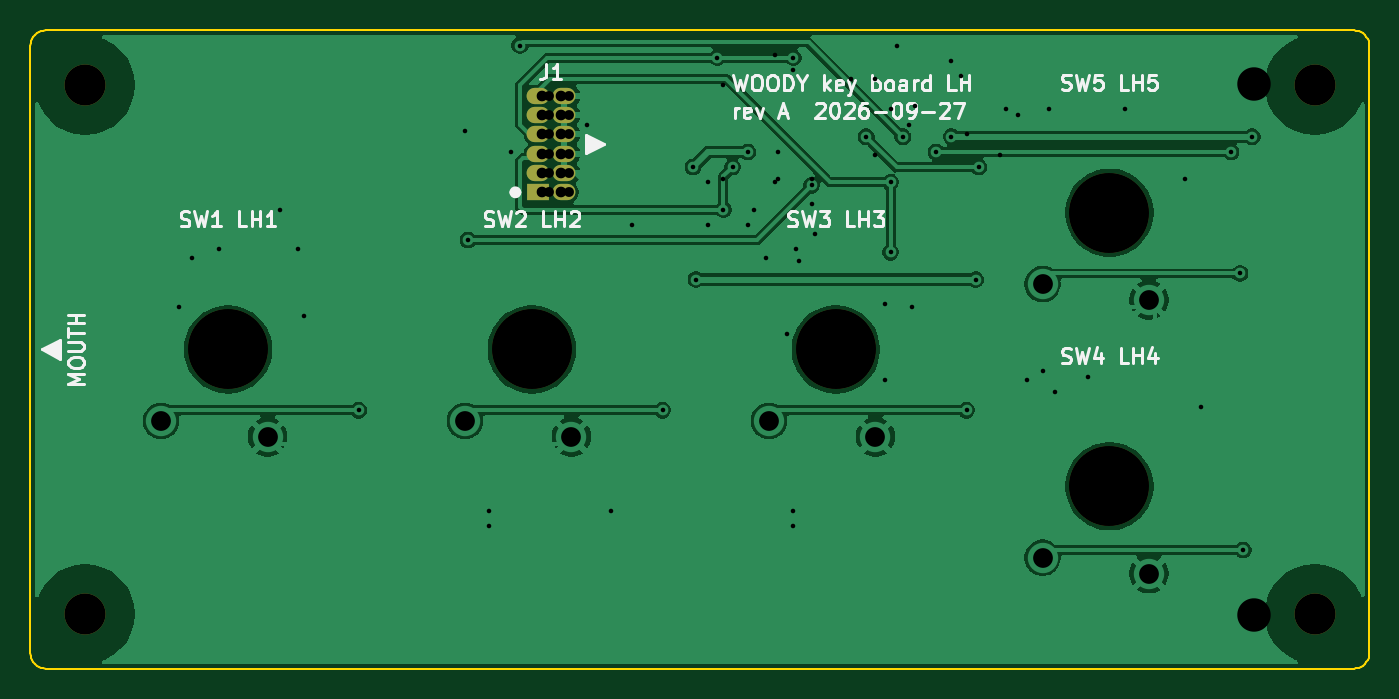
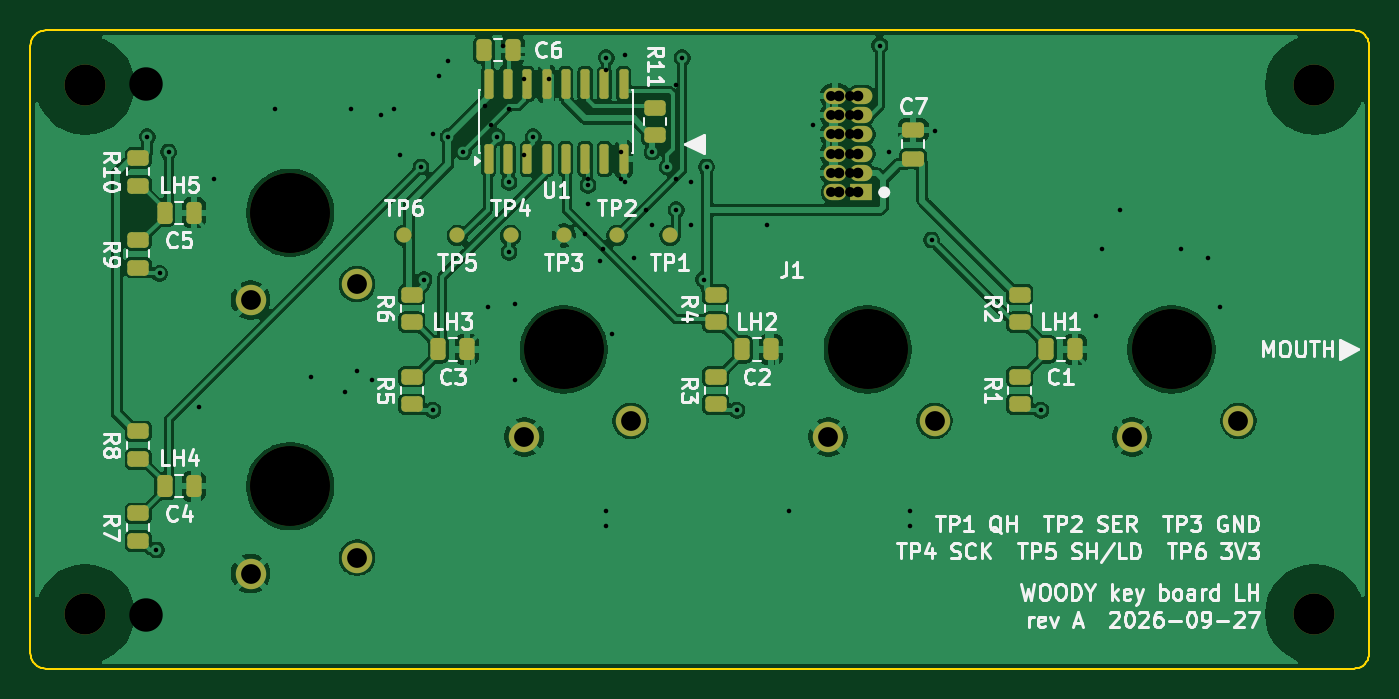
Circuit board: 12 layer files. Board 88.1 x 42.0 mm.
- bottom_copper: key-board-lh-B_Cu.gbr (144414 bytes)
- bottom_mask: key-board-lh-B_Mask.gbr (4811 bytes)
- paste: key-board-lh-B_Paste.gbr (3304 bytes)
- bottom_silk: key-board-lh-B_Silkscreen.gbr (72523 bytes)
- outline: key-board-lh-Edge_Cuts.gbr (2766 bytes)
- top_copper: key-board-lh-F_Cu.gbr (73199 bytes)
- top_mask: key-board-lh-F_Mask.gbr (1337 bytes)
- paste: key-board-lh-F_Paste.gbr (492 bytes)
- top_silk: key-board-lh-F_Silkscreen.gbr (29656 bytes)
- drill: key-board-lh-NPTH.drl (563 bytes)
- drill: key-board-lh-PTH.drl (1348 bytes)
- drill: key-board-lh.drl (1688 bytes)

=== bottom_copper: key-board-lh-B_Cu.gbr (144414 bytes, source omitted) ===
=== bottom_mask: key-board-lh-B_Mask.gbr ===
%TF.GenerationSoftware,KiCad,Pcbnew,9.0.9-9.0.9~ubuntu24.04.1*%
%TF.CreationDate,2026-09-29T00:44:31+00:00*%
%TF.ProjectId,key-board-lh,6b65792d-626f-4617-9264-2d6c682e6b69,A*%
%TF.SameCoordinates,Original*%
%TF.FileFunction,Soldermask,Bot*%
%TF.FilePolarity,Negative*%
%FSLAX46Y46*%
G04 Gerber Fmt 4.6, Leading zero omitted, Abs format (unit mm)*
G04 Created by KiCad (PCBNEW 9.0.9-9.0.9~ubuntu24.04.1) date 2026-09-29 00:44:31*
%MOMM*%
%LPD*%
G01*
G04 APERTURE LIST*
G04 Aperture macros list*
%AMRoundRect*
0 Rectangle with rounded corners*
0 $1 Rounding radius*
0 $2 $3 $4 $5 $6 $7 $8 $9 X,Y pos of 4 corners*
0 Add a 4 corners polygon primitive as box body*
4,1,4,$2,$3,$4,$5,$6,$7,$8,$9,$2,$3,0*
0 Add four circle primitives for the rounded corners*
1,1,$1+$1,$2,$3*
1,1,$1+$1,$4,$5*
1,1,$1+$1,$6,$7*
1,1,$1+$1,$8,$9*
0 Add four rect primitives between the rounded corners*
20,1,$1+$1,$2,$3,$4,$5,0*
20,1,$1+$1,$4,$5,$6,$7,0*
20,1,$1+$1,$6,$7,$8,$9,0*
20,1,$1+$1,$8,$9,$2,$3,0*%
G04 Aperture macros list end*
%ADD10C,5.250000*%
%ADD11C,2.000000*%
%ADD12C,2.700000*%
%ADD13RoundRect,0.250000X0.475000X-0.250000X0.475000X0.250000X-0.475000X0.250000X-0.475000X-0.250000X0*%
%ADD14RoundRect,0.150000X0.150000X-0.825000X0.150000X0.825000X-0.150000X0.825000X-0.150000X-0.825000X0*%
%ADD15R,1.500000X1.070000*%
%ADD16O,1.500000X1.070000*%
%ADD17RoundRect,0.250000X0.250000X0.475000X-0.250000X0.475000X-0.250000X-0.475000X0.250000X-0.475000X0*%
%ADD18RoundRect,0.250000X-0.450000X0.262500X-0.450000X-0.262500X0.450000X-0.262500X0.450000X0.262500X0*%
%ADD19C,1.000000*%
%ADD20RoundRect,0.250000X0.450000X-0.262500X0.450000X0.262500X-0.450000X0.262500X-0.450000X-0.262500X0*%
G04 APERTURE END LIST*
D10*
%TO.C,SW3*%
X150000000Y-121500000D03*
D11*
X145600000Y-126200000D03*
X152600000Y-127250000D03*
%TD*%
D10*
%TO.C,SW4*%
X168000000Y-130500000D03*
D11*
X163600000Y-135200000D03*
X170600000Y-136250000D03*
%TD*%
D10*
%TO.C,SW2*%
X130000000Y-121500000D03*
D11*
X125600000Y-126200000D03*
X132600000Y-127250000D03*
%TD*%
D10*
%TO.C,SW1*%
X110000000Y-121500000D03*
D11*
X105600000Y-126200000D03*
X112600000Y-127250000D03*
%TD*%
D10*
%TO.C,SW5*%
X168000000Y-112500000D03*
D11*
X163600000Y-117200000D03*
X170600000Y-118250000D03*
%TD*%
D12*
%TO.C,H3*%
X181500000Y-138900000D03*
%TD*%
D13*
%TO.C,C7*%
X127000000Y-108950000D03*
X127000000Y-107050000D03*
%TD*%
D14*
%TO.C,U1*%
X154945000Y-108975000D03*
X153675000Y-108975000D03*
X152405000Y-108975000D03*
X151135000Y-108975000D03*
X149865000Y-108975000D03*
X148595000Y-108975000D03*
X147325000Y-108975000D03*
X146055000Y-108975000D03*
X146055000Y-104025000D03*
X147325000Y-104025000D03*
X148595000Y-104025000D03*
X149865000Y-104025000D03*
X151135000Y-104025000D03*
X152405000Y-104025000D03*
X153675000Y-104025000D03*
X154945000Y-104025000D03*
%TD*%
D15*
%TO.C,J1*%
X130425000Y-111160000D03*
D16*
X132125000Y-111160000D03*
X130425000Y-109890000D03*
X132125000Y-109890000D03*
X130425000Y-108620000D03*
X132125000Y-108620000D03*
X130425000Y-107350000D03*
X132125000Y-107350000D03*
X130425000Y-106080000D03*
X132125000Y-106080000D03*
X130425000Y-104810000D03*
X132125000Y-104810000D03*
%TD*%
D17*
%TO.C,C4*%
X176250000Y-130500000D03*
X174350000Y-130500000D03*
%TD*%
D18*
%TO.C,R4*%
X140000000Y-117887500D03*
X140000000Y-119712500D03*
%TD*%
D17*
%TO.C,C1*%
X118250000Y-121500000D03*
X116350000Y-121500000D03*
%TD*%
%TO.C,C5*%
X176250000Y-112500000D03*
X174350000Y-112500000D03*
%TD*%
D18*
%TO.C,R10*%
X178000000Y-108887500D03*
X178000000Y-110712500D03*
%TD*%
%TO.C,R6*%
X160000000Y-117887500D03*
X160000000Y-119712500D03*
%TD*%
D17*
%TO.C,C2*%
X138250000Y-121500000D03*
X136350000Y-121500000D03*
%TD*%
D19*
%TO.C,TP1*%
X143000000Y-114000000D03*
%TD*%
D18*
%TO.C,R2*%
X120000000Y-117887500D03*
X120000000Y-119712500D03*
%TD*%
D19*
%TO.C,TP2*%
X146500000Y-114000000D03*
%TD*%
D18*
%TO.C,R3*%
X140000000Y-123287500D03*
X140000000Y-125112500D03*
%TD*%
D12*
%TO.C,H1*%
X100600000Y-138900000D03*
%TD*%
D17*
%TO.C,C3*%
X158250000Y-121500000D03*
X156350000Y-121500000D03*
%TD*%
D19*
%TO.C,TP5*%
X157000000Y-114000000D03*
%TD*%
D18*
%TO.C,R8*%
X178000000Y-126887500D03*
X178000000Y-128712500D03*
%TD*%
D17*
%TO.C,C6*%
X155250000Y-101800000D03*
X153350000Y-101800000D03*
%TD*%
D20*
%TO.C,R11*%
X144000000Y-107412500D03*
X144000000Y-105587500D03*
%TD*%
D19*
%TO.C,TP4*%
X153500000Y-114000000D03*
%TD*%
D12*
%TO.C,H2*%
X100600000Y-104100000D03*
%TD*%
D18*
%TO.C,R9*%
X178000000Y-114287500D03*
X178000000Y-116112500D03*
%TD*%
D19*
%TO.C,TP6*%
X160500000Y-114000000D03*
%TD*%
D18*
%TO.C,R7*%
X178000000Y-132287499D03*
X178000000Y-134112499D03*
%TD*%
D19*
%TO.C,TP3*%
X150000000Y-114000000D03*
%TD*%
D12*
%TO.C,H4*%
X181500000Y-104100000D03*
%TD*%
D18*
%TO.C,R1*%
X120000000Y-123287500D03*
X120000000Y-125112500D03*
%TD*%
%TO.C,R5*%
X160000000Y-123287500D03*
X160000000Y-125112500D03*
%TD*%
M02*

=== paste: key-board-lh-B_Paste.gbr (3304 bytes, source withheld) ===
=== bottom_silk: key-board-lh-B_Silkscreen.gbr (72523 bytes, source omitted) ===
=== outline: key-board-lh-Edge_Cuts.gbr ===
%TF.GenerationSoftware,KiCad,Pcbnew,9.0.9-9.0.9~ubuntu24.04.1*%
%TF.CreationDate,2026-09-29T00:44:31+00:00*%
%TF.ProjectId,key-board-lh,6b65792d-626f-4617-9264-2d6c682e6b69,A*%
%TF.SameCoordinates,Original*%
%TF.FileFunction,Profile,NP*%
%FSLAX46Y46*%
G04 Gerber Fmt 4.6, Leading zero omitted, Abs format (unit mm)*
G04 Created by KiCad (PCBNEW 9.0.9-9.0.9~ubuntu24.04.1) date 2026-09-29 00:44:31*
%MOMM*%
%LPD*%
G01*
G04 APERTURE LIST*
%TA.AperFunction,Profile*%
%ADD10C,0.100000*%
%TD*%
G04 APERTURE END LIST*
D10*
X97000000Y-101500000D02*
X97000000Y-141500000D01*
X97000000Y-141500000D02*
X97012300Y-141656430D01*
X97012300Y-101343600D02*
X97000000Y-101500000D01*
X97012300Y-141656430D02*
X97049000Y-141809020D01*
X97049000Y-101191000D02*
X97012300Y-101343600D01*
X97049000Y-141809020D02*
X97109000Y-141953990D01*
X97109000Y-101045999D02*
X97049000Y-101191000D01*
X97109000Y-141953990D02*
X97191000Y-142087780D01*
X97191000Y-100912200D02*
X97109000Y-101045999D01*
X97191000Y-142087780D02*
X97292900Y-142207110D01*
X97292900Y-100792900D02*
X97191000Y-100912200D01*
X97292900Y-142207110D02*
X97412200Y-142309020D01*
X97412200Y-100691000D02*
X97292900Y-100792900D01*
X97412200Y-142309020D02*
X97545999Y-142391010D01*
X97545999Y-100609000D02*
X97412200Y-100691000D01*
X97545999Y-142391010D02*
X97691000Y-142451050D01*
X97691000Y-100549000D02*
X97545999Y-100609000D01*
X97691000Y-142451050D02*
X97843600Y-142487690D01*
X97843600Y-100512300D02*
X97691000Y-100549000D01*
X97843600Y-142487690D02*
X98000000Y-142500000D01*
X98000000Y-100500000D02*
X97843600Y-100512300D01*
X98000000Y-142500000D02*
X184100000Y-142500000D01*
X184100000Y-100500000D02*
X98000000Y-100500000D01*
X184100000Y-142500000D02*
X184256000Y-142487690D01*
X184256000Y-100512300D02*
X184100000Y-100500000D01*
X184256000Y-142487690D02*
X184409000Y-142451050D01*
X184409000Y-100549000D02*
X184256000Y-100512300D01*
X184409000Y-142451050D02*
X184554000Y-142391010D01*
X184554000Y-100609000D02*
X184409000Y-100549000D01*
X184554000Y-142391010D02*
X184688000Y-142309020D01*
X184688000Y-100691000D02*
X184554000Y-100609000D01*
X184688000Y-142309020D02*
X184807000Y-142207110D01*
X184807000Y-100792900D02*
X184688000Y-100691000D01*
X184807000Y-142207110D02*
X184909000Y-142087780D01*
X184909000Y-100912200D02*
X184807000Y-100792900D01*
X184909000Y-142087780D02*
X184991000Y-141953990D01*
X184991000Y-101045999D02*
X184909000Y-100912200D01*
X184991000Y-141953990D02*
X185051000Y-141809020D01*
X185051000Y-101191000D02*
X184991000Y-101045999D01*
X185051000Y-141809020D02*
X185088000Y-141656430D01*
X185088000Y-101343600D02*
X185051000Y-101191000D01*
X185088000Y-141656430D02*
X185100000Y-141500000D01*
X185100000Y-101500000D02*
X185088000Y-101343600D01*
X185100000Y-141500000D02*
X185100000Y-101500000D01*
M02*

=== top_copper: key-board-lh-F_Cu.gbr (73199 bytes, source omitted) ===
=== top_mask: key-board-lh-F_Mask.gbr ===
%TF.GenerationSoftware,KiCad,Pcbnew,9.0.9-9.0.9~ubuntu24.04.1*%
%TF.CreationDate,2026-09-29T00:44:31+00:00*%
%TF.ProjectId,key-board-lh,6b65792d-626f-4617-9264-2d6c682e6b69,A*%
%TF.SameCoordinates,Original*%
%TF.FileFunction,Soldermask,Top*%
%TF.FilePolarity,Negative*%
%FSLAX46Y46*%
G04 Gerber Fmt 4.6, Leading zero omitted, Abs format (unit mm)*
G04 Created by KiCad (PCBNEW 9.0.9-9.0.9~ubuntu24.04.1) date 2026-09-29 00:44:31*
%MOMM*%
%LPD*%
G01*
G04 APERTURE LIST*
%ADD10C,5.250000*%
%ADD11C,2.700000*%
%ADD12R,1.500000X1.070000*%
%ADD13O,1.500000X1.070000*%
G04 APERTURE END LIST*
D10*
%TO.C,SW3*%
X150000000Y-121500000D03*
%TD*%
%TO.C,SW4*%
X168000000Y-130500000D03*
%TD*%
%TO.C,SW2*%
X130000000Y-121500000D03*
%TD*%
%TO.C,SW1*%
X110000000Y-121500000D03*
%TD*%
%TO.C,SW5*%
X168000000Y-112500000D03*
%TD*%
D11*
%TO.C,H3*%
X181500000Y-138900000D03*
%TD*%
D12*
%TO.C,J1*%
X130425000Y-111160000D03*
D13*
X132125000Y-111160000D03*
X130425000Y-109890000D03*
X132125000Y-109890000D03*
X130425000Y-108620000D03*
X132125000Y-108620000D03*
X130425000Y-107350000D03*
X132125000Y-107350000D03*
X130425000Y-106080000D03*
X132125000Y-106080000D03*
X130425000Y-104810000D03*
X132125000Y-104810000D03*
%TD*%
D11*
%TO.C,H1*%
X100600000Y-138900000D03*
%TD*%
%TO.C,H2*%
X100600000Y-104100000D03*
%TD*%
%TO.C,H4*%
X181500000Y-104100000D03*
%TD*%
M02*

=== paste: key-board-lh-F_Paste.gbr ===
%TF.GenerationSoftware,KiCad,Pcbnew,9.0.9-9.0.9~ubuntu24.04.1*%
%TF.CreationDate,2026-09-29T00:44:31+00:00*%
%TF.ProjectId,key-board-lh,6b65792d-626f-4617-9264-2d6c682e6b69,A*%
%TF.SameCoordinates,Original*%
%TF.FileFunction,Paste,Top*%
%TF.FilePolarity,Positive*%
%FSLAX46Y46*%
G04 Gerber Fmt 4.6, Leading zero omitted, Abs format (unit mm)*
G04 Created by KiCad (PCBNEW 9.0.9-9.0.9~ubuntu24.04.1) date 2026-09-29 00:44:31*
%MOMM*%
%LPD*%
G01*
G04 APERTURE LIST*
G04 APERTURE END LIST*
M02*

=== top_silk: key-board-lh-F_Silkscreen.gbr (29656 bytes, source omitted) ===
=== drill: key-board-lh-NPTH.drl ===
M48
; DRILL file {KiCad 9.0.9-9.0.9~ubuntu24.04.1} date 2026-09-29T00:44:31+0000
; FORMAT={-:-/ absolute / metric / decimal}
; #@! TF.CreationDate,2026-09-29T00:44:31+00:00
; #@! TF.GenerationSoftware,Kicad,Pcbnew,9.0.9-9.0.9~ubuntu24.04.1
; #@! TF.FileFunction,NonPlated,1,2,NPTH
FMAT,2
METRIC
; #@! TA.AperFunction,NonPlated,NPTH,ComponentDrill
T1C2.700
; #@! TA.AperFunction,NonPlated,NPTH,ComponentDrill
T2C5.250
%
G90
G05
T1
X100.6Y-104.1
X100.6Y-138.9
X181.5Y-104.1
X181.5Y-138.9
T2
X110.0Y-121.5
X130.0Y-121.5
X150.0Y-121.5
X168.0Y-112.5
X168.0Y-130.5
M30

=== drill: key-board-lh-PTH.drl ===
M48
; DRILL file {KiCad 9.0.9-9.0.9~ubuntu24.04.1} date 2026-09-29T00:44:31+0000
; FORMAT={-:-/ absolute / metric / decimal}
; #@! TF.CreationDate,2026-09-29T00:44:31+00:00
; #@! TF.GenerationSoftware,Kicad,Pcbnew,9.0.9-9.0.9~ubuntu24.04.1
; #@! TF.FileFunction,Plated,1,2,PTH
FMAT,2
METRIC
; #@! TA.AperFunction,Plated,PTH,ViaDrill
T1C0.300
; #@! TA.AperFunction,Plated,PTH,ComponentDrill
T2C0.700
; #@! TA.AperFunction,Plated,PTH,ComponentDrill
T3C1.300
%
G90
G05
T1
X115.0Y-119.3
X118.6Y-125.5
X125.6Y-107.1
X125.8Y-114.3
X128.6Y-108.5
X129.2Y-101.5
X136.6Y-113.3
X138.6Y-125.5
X140.6Y-109.5
X140.8Y-116.9
X141.6Y-110.5
X141.6Y-113.3
X142.2Y-102.3
X142.6Y-112.3
X143.2Y-109.5
X144.2Y-108.5
X144.2Y-113.3
X145.4Y-115.5
X146.0Y-110.5
X147.2Y-102.3
X147.6Y-115.7
X148.4Y-110.7
X152.0Y-107.5
X153.6Y-110.5
X153.6Y-115.1
X154.4Y-107.5
X155.0Y-118.7
X156.6Y-108.5
X157.6Y-107.5
X158.6Y-125.5
X159.2Y-116.9
X159.4Y-109.5
X173.0Y-110.3
X174.0Y-125.3
X176.0Y-108.5
X176.6Y-116.5
X176.8Y-134.7
X177.4Y-107.5
T2
X130.64Y-104.81
X130.64Y-106.08
X130.64Y-107.35
X130.64Y-108.62
X130.64Y-109.89
X130.64Y-111.16
X131.91Y-104.81
X131.91Y-106.08
X131.91Y-107.35
X131.91Y-108.62
X131.91Y-109.89
X131.91Y-111.16
T3
X105.6Y-126.2
X112.6Y-127.25
X125.6Y-126.2
X132.6Y-127.25
X145.6Y-126.2
X152.6Y-127.25
X163.6Y-117.2
X163.6Y-135.2
X170.6Y-118.25
X170.6Y-136.25
M30

=== drill: key-board-lh.drl ===
M48
; DRILL file {KiCad 9.0.9-9.0.9~ubuntu24.04.1} date 2026-09-27T14:39:15+0000
; FORMAT={-:-/ absolute / metric / decimal}
; #@! TF.CreationDate,2026-09-27T14:39:15+00:00
; #@! TF.GenerationSoftware,Kicad,Pcbnew,9.0.9-9.0.9~ubuntu24.04.1
; #@! TF.FileFunction,MixedPlating,1,2
FMAT,2
METRIC
; #@! TA.AperFunction,Plated,PTH,ViaDrill
T1C0.300
; #@! TA.AperFunction,Plated,PTH,ComponentDrill
T2C0.650
; #@! TA.AperFunction,Plated,PTH,ComponentDrill
T3C1.200
; #@! TA.AperFunction,NonPlated,NPTH,ComponentDrill
T4C2.200
; #@! TA.AperFunction,NonPlated,NPTH,ComponentDrill
T5C5.250
%
G90
G05
T1
X106.8Y-118.7
X107.6Y-115.5
X109.4Y-114.9
X113.4Y-112.3
X114.6Y-114.9
X127.2Y-132.1
X127.2Y-133.1
X133.6Y-106.7
X135.2Y-132.1
X142.6Y-104.1
X142.6Y-110.3
X144.6Y-112.3
X146.0Y-102.1
X146.2Y-108.5
X146.2Y-110.3
X146.8Y-120.5
X147.2Y-103.1
X147.2Y-132.1
X147.2Y-133.1
X147.4Y-114.9
X148.4Y-110.3
X148.4Y-111.9
X148.6Y-113.9
X151.0Y-103.7
X152.6Y-103.7
X152.6Y-108.7
X153.2Y-118.5
X153.2Y-123.5
X153.6Y-105.7
X154.0Y-101.5
X154.8Y-106.7
X155.2Y-105.5
X157.6Y-102.5
X158.2Y-103.5
X158.6Y-107.3
X160.8Y-108.7
X161.2Y-105.7
X162.0Y-106.1
X162.6Y-123.5
X163.6Y-122.9
X164.0Y-105.7
X164.4Y-124.3
X166.6Y-123.3
X169.0Y-105.7
T2
X131.14Y-104.81
X131.14Y-106.08
X131.14Y-107.35
X131.14Y-108.62
X131.14Y-109.89
X131.14Y-111.16
X132.41Y-104.81
X132.41Y-106.08
X132.41Y-107.35
X132.41Y-108.62
X132.41Y-109.89
X132.41Y-111.16
T3
X105.6Y-126.2
X112.6Y-127.25
X125.6Y-126.2
X132.6Y-127.25
X145.6Y-126.2
X152.6Y-127.25
X163.6Y-117.2
X163.6Y-135.2
X170.6Y-118.25
X170.6Y-136.25
T4
X100.5Y-104.0
X100.5Y-139.0
X177.5Y-104.0
X177.5Y-139.0
T5
X110.0Y-121.5
X130.0Y-121.5
X150.0Y-121.5
X168.0Y-112.5
X168.0Y-130.5
M30
